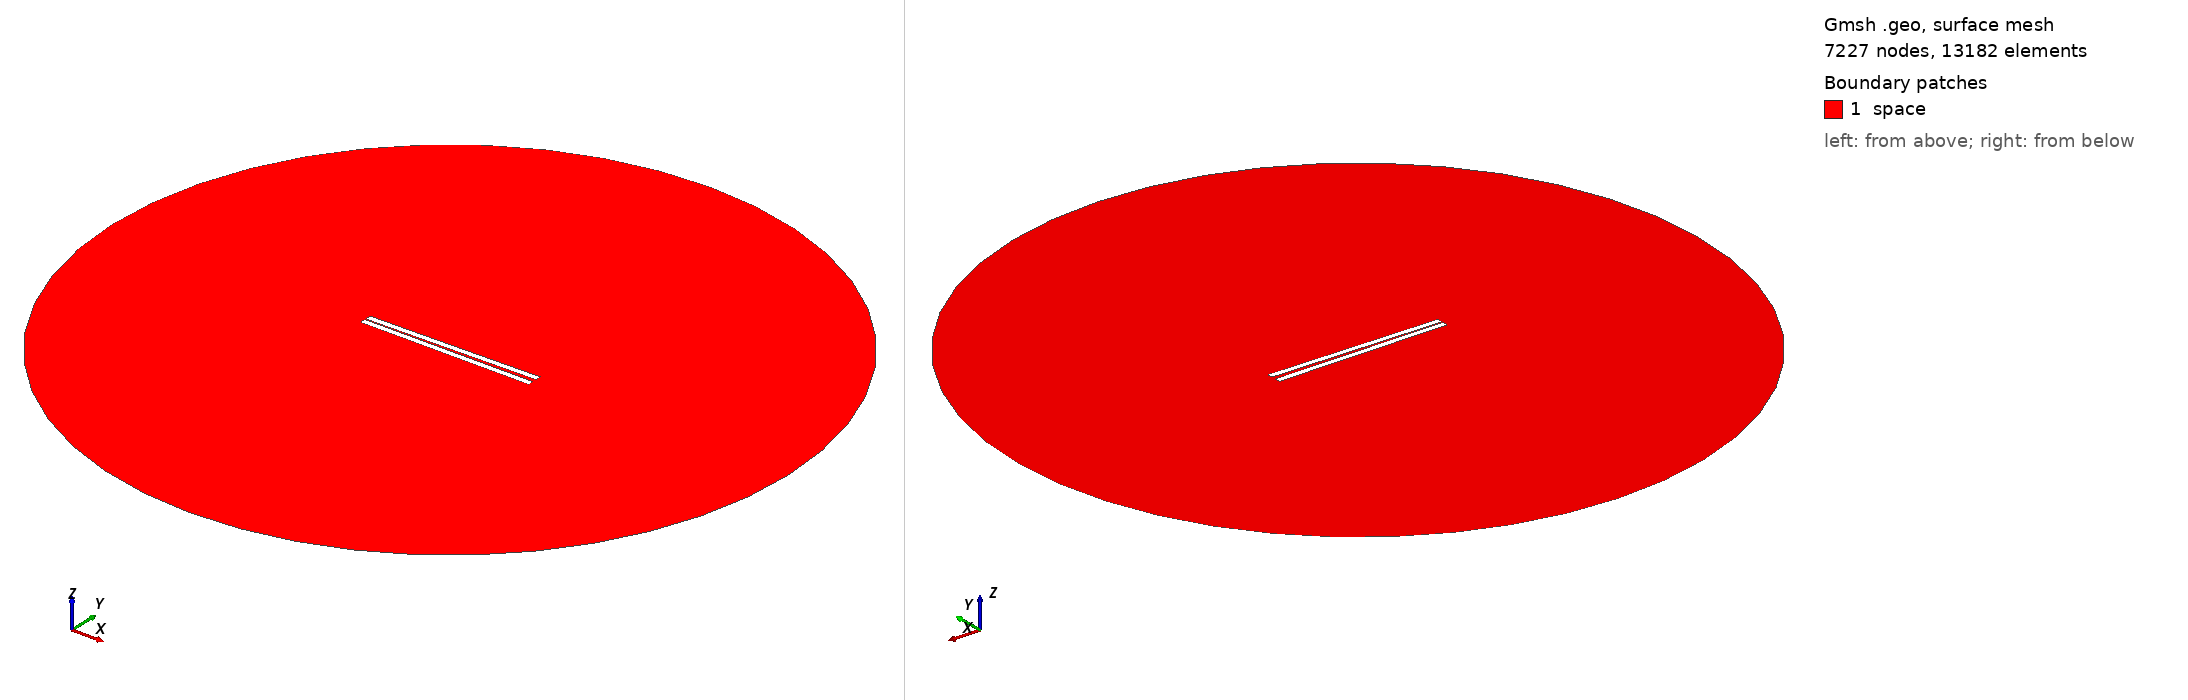

Gmsh geometry script, surface-meshed: 7227 nodes, 13182 surface elements. Boundary patches (legend numbers): 1 space. Left view from above one corner, right view from below the opposite corner. Legend entries are the model's physical surfaces. The drawing asked Gmsh for element sizes between 1% and 20% of the model's largest extent; the script's own settings can give other sizes.

=== 301.geo (drawn) ===
// Set the geometry kernel
SetFactory("OpenCASCADE");

//---------------------------------------
// Rectangles
//---------------------------------------

// Rectangle 1 (top)
Point(1) = {-49.733333333333334, 0.75, 0, 1.0};
Point(2) = {49.733333333333334, 0.75, 0, 1.0};
Point(3) = {49.733333333333334, 4.216666666666667, 0, 1.0};
Point(4) = {-49.733333333333334, 4.216666666666667, 0, 1.0};

Line(1) = {1, 2};
Line(2) = {2, 3};
Line(3) = {3, 4};
Line(4) = {4, 1};

Line Loop(1) = {1, 2, 3, 4};
Plane Surface(1) = {1};

Rotate { {0, 0, 1}, {0,  0.75,  0}, 0.017 } {
  Surface{1};
}

// Rectangle 2 (bottom)
Point(5) = {-49.733333333333334, -0.75, 0, 1.0};
Point(6) = {49.733333333333334, -0.75, 0, 1.0};
Point(7) = {49.733333333333334, -4.216666666666667, 0, 1.0};
Point(8) = {-49.733333333333334, -4.216666666666667, 0, 1.0};

Line(5) = {5, 6};
Line(6) = {6, 7};
Line(7) = {7, 8};
Line(8) = {8, 5};

Line Loop(2) = {5, 6, 7, 8};
Plane Surface(2) = {2}; 


//---------------------------------------
// Circle
//---------------------------------------

// Define points
Point(9) = {0, 0, 0};        // Center
Point(10) = {200, 0, 0};     // Start point
Point(11) = {0, 200, 0};     // 90 degrees
Point(12) = {-200, 0, 0};    // 180 degrees
Point(13) = {0, -200, 0};    // 270 degrees

// Define circle arcs (each needs start, center, end)
Circle(9) = {10, 9, 11};
Circle(10) = {11, 9, 12};
Circle(11) = {12, 9, 13};
Circle(12) = {13, 9, 10};

// Define curve loop and surface if needed
Curve Loop(3) = {9, 10, 11, 12};
Surface(3) = {3};

//---------------------------------------
// Define Physical Groups
//---------------------------------------                

//--- Physical Curves
// Physical groups for boundaries
Physical Line("force_segment", 10) = {1};
Physical Line("upper_plate", 11) = {2, 3, 4};
Physical Line("lower_plate", 12) = {5, 6, 7, 8};
Physical Line("boundary", 20) = {9, 10, 11, 12};

// Subtract Rectangles from Circle
BooleanDifference{ Surface{3}; Delete; }{ Surface{1}; Surface{2}; Delete; }
//--- Physical Surfaces
Physical Surface("space", 30) = {3};


//---------------------------------------
// Fine mesh near the plates
//--------------------------------------- 

// Define a distance field for mesh refinement
Field[1] = Distance;
Field[1].CurvesList = {1, 2, 3, 4, 5, 6, 7, 8};  // Rectangle curves
Field[1].NumPointsPerCurve = 200;

c = 0.3;
// Define threshold field to control mesh size based on distance to attractor
Field[2] = Threshold;
Field[2].IField = 1;
Field[2].LcMin = c; // Minimum element size near the attractor
Field[2].LcMax = 100*c;  // Maximum element size away from the attractor
Field[2].DistMin = 0.01;
Field[2].DistMax = 40;

Background Field = 2;

//---------------------------------------
// 6. Generate the Mesh
//---------------------------------------
Mesh 2;  // 2D mesh generation
